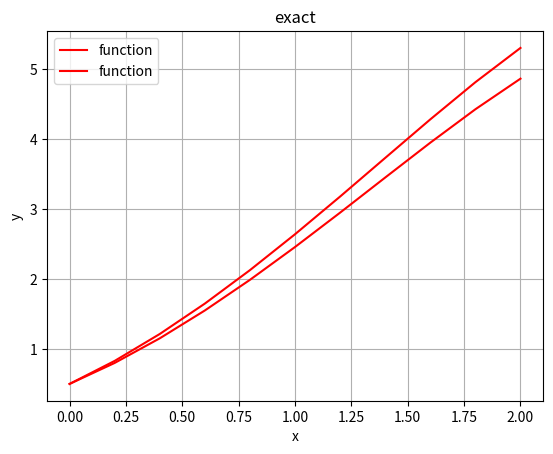

Generate this figure with matplotlib:
import numpy as np
import math as m
import matplotlib.pyplot as plt
def plot(x1, y1,name,title):
	plt.title(title)
	plt.xlabel('x')
	plt.ylabel('y')
	plt.plot(x1, y1 , 'r-', label="function")
	plt.grid(True)
	plt.legend()
	plt.savefig(name)
	plt.show()
# Limits: 0.0 <= t <= 2.0
a=0.0
b=2.0
#steps
N=10
#step size4
h= (b-a)/N
#initial val: y(0.0) = 0.5
IV = (0.0,0.5)
#ODE
def f(t,y):
	return y - t**2 +1
#arrays to hold t and y
t = np.arange( a, b+h, h )
w = np.zeros((N+1,))
#IC's
t[0], w[0] = IV
#Eulers meth.
for i in range(1,N+1):
	w[i] = w[i-1] + h * f( t[i-1], w[i-1] )
# exact solution
def y( t ):
	return (t+1.0)**2.0-0.5*np.exp(t)
plot(t,w,'euler_example.png', 'apprx')
plot(t, y(t),'euler_exact.png', 'exact' )